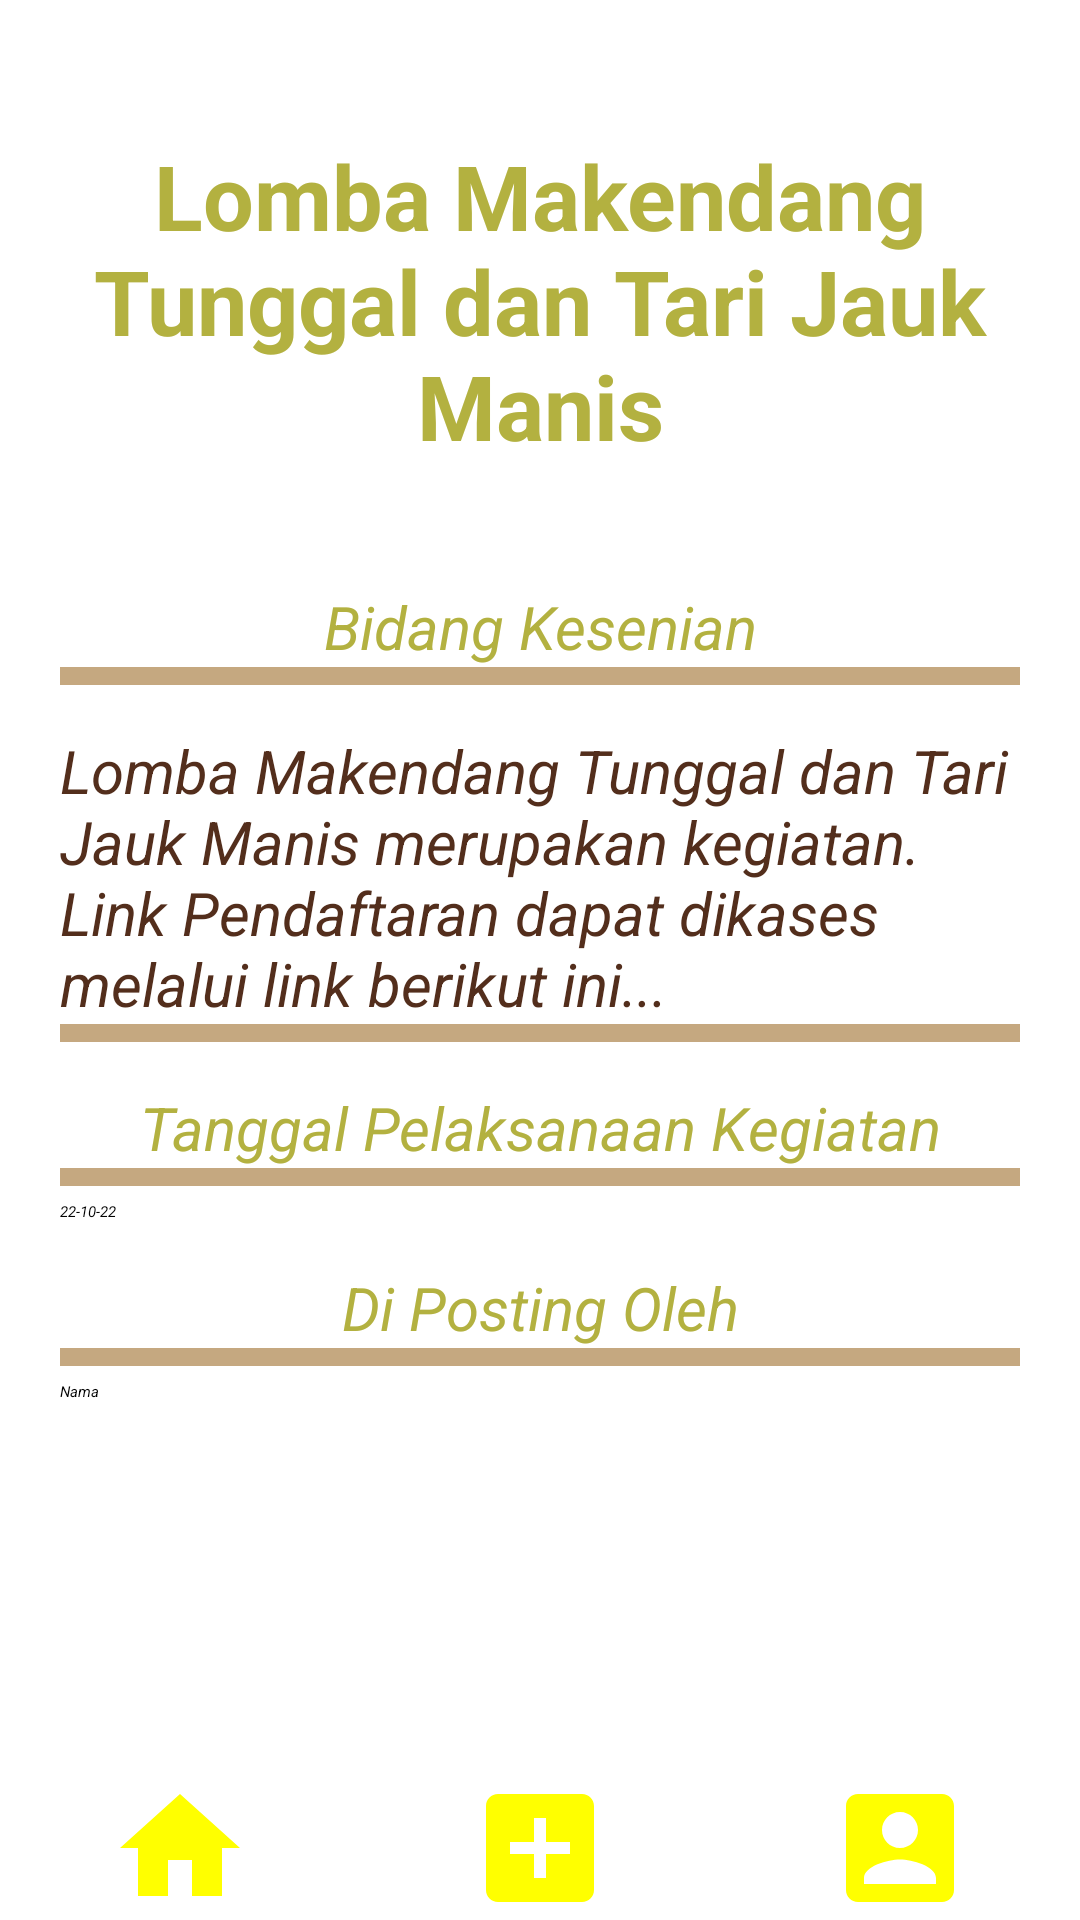

The Android layout XML behind this screen, and the referenced resources:
<!-- AndroidManifest.xml: application theme Theme.Modul5Progmob -->
<!-- res/layout/activity_show_detail.xml -->
<?xml version="1.0" encoding="utf-8"?>
<androidx.constraintlayout.widget.ConstraintLayout xmlns:android="http://schemas.android.com/apk/res/android"
    xmlns:app="http://schemas.android.com/apk/res-auto"
    xmlns:tools="http://schemas.android.com/tools"
    android:layout_width="match_parent"
    android:layout_height="match_parent"
    tools:context=".ShowDetailActivity">

    <RelativeLayout
        android:layout_width="match_parent"
        android:layout_height="match_parent"
        android:layout_marginTop="10dp"
        android:layout_marginLeft="10dp"
        android:layout_marginRight="10dp"
        android:layout_marginBottom="10dp">

        <ImageView
            android:layout_width="300sp"
            android:layout_height="300sp"
            android:layout_marginStart="30dp"
            android:layout_marginTop="170dp"
            android:layout_marginBottom="20dp"
            app:srcCompat="@drawable/logo_ukm" />

        <RelativeLayout
            android:layout_width="match_parent"
            android:layout_height="match_parent"
            android:layout_marginLeft="10dp"
            android:layout_marginTop="10dp"
            android:layout_marginRight="10dp"
            android:layout_marginBottom="10dp"
            android:background="@drawable/card_detail">

            <LinearLayout
                android:layout_width="match_parent"
                android:layout_height="wrap_content"
                android:layout_marginTop="5dp"
                android:orientation="vertical">

                <TextView
                    android:id="@+id/txNama_Kegiatan"
                    android:layout_width="match_parent"
                    android:layout_height="wrap_content"
                    android:layout_marginTop="20dp"
                    android:gravity="center"
                    android:text="Lomba Makendang Tunggal dan Tari Jauk Manis"
                    android:textColor="#b3b140"
                    android:textSize="30dp"
                    android:textStyle="bold" />

                <TextView
                    android:id="@+id/txBidang_Kegiatan"
                    android:layout_width="match_parent"
                    android:layout_height="wrap_content"
                    android:layout_marginTop="40dp"
                    android:drawablePadding="10dp"
                    android:text="Bidang Kesenian"
                    android:textAlignment="center"
                    android:textColor="#b3b140"
                    android:textSize="20dp"
                    android:textStyle="italic" />

                <View
                    android:layout_width="match_parent"
                    android:layout_height="6dp"
                    android:background="#c5a880"
                    android:visibility="visible" />

                <TextView
                    android:id="@+id/txDeskripsi_Kegiatan"
                    android:layout_width="match_parent"
                    android:layout_height="wrap_content"
                    android:layout_marginTop="15dp"
                    android:text="Lomba Makendang Tunggal dan Tari Jauk Manis merupakan kegiatan. Link Pendaftaran dapat dikases melalui link berikut ini..."
                    android:textColor="#532e1c"
                    android:textSize="20dp"
                    android:textStyle="italic" />

                <View
                    android:layout_width="match_parent"
                    android:layout_height="6dp"
                    android:background="#c5a880"
                    android:visibility="visible" />

                <TextView
                    android:layout_width="match_parent"
                    android:layout_height="wrap_content"
                    android:layout_marginTop="15dp"
                    android:drawablePadding="10dp"
                    android:text="Tanggal Pelaksanaan Kegiatan"
                    android:textAlignment="center"
                    android:textColor="#b3b140"
                    android:textSize="20dp"
                    android:textStyle="italic" />

                <View
                    android:layout_width="match_parent"
                    android:layout_height="6dp"
                    android:background="#c5a880"
                    android:visibility="visible" />

                <TextView
                    android:id="@+id/txTgl_Kegiatan"
                    android:layout_width="match_parent"
                    android:layout_height="wrap_content"
                    android:layout_marginTop="5dp"
                    android:text="22-10-22"
                    android:textColor="#000"
                    android:textStyle="italic" />

                <TextView
                    android:layout_width="match_parent"
                    android:layout_height="wrap_content"
                    android:layout_marginTop="15dp"
                    android:drawablePadding="10dp"
                    android:text="Di Posting Oleh"
                    android:textAlignment="center"
                    android:textColor="#b3b140"
                    android:textSize="20dp"
                    android:textStyle="italic" />

                <View
                    android:layout_width="match_parent"
                    android:layout_height="6dp"
                    android:background="#c5a880"
                    android:visibility="visible" />

                <TextView
                    android:id="@+id/txName"
                    android:layout_width="match_parent"
                    android:layout_height="wrap_content"
                    android:layout_marginTop="5dp"
                    android:text="Nama"
                    android:textColor="#000"
                    android:textStyle="italic" />
            </LinearLayout>
        </RelativeLayout>

    </RelativeLayout>
    <LinearLayout
        android:layout_width="match_parent"
        android:layout_height="wrap_content"
        android:orientation="horizontal"
        android:background="#FFF"
        app:layout_constraintBottom_toBottomOf="parent">

        <ImageView
            android:id="@+id/home"
            android:layout_width="0dp"
            android:layout_height="48dp"
            android:layout_weight="1"
            android:src="@drawable/ic_home" />

        <ImageView
            android:id="@+id/add"
            android:layout_width="0dp"
            android:layout_height="wrap_content"
            android:layout_weight="1"
            android:src="@drawable/ic_add_new"/>

        <ImageView
            android:id="@+id/profile"
            android:layout_width="0dp"
            android:layout_height="wrap_content"
            android:layout_weight="1"
            android:src="@drawable/ic_account"/>

    </LinearLayout>


</androidx.constraintlayout.widget.ConstraintLayout>
<!-- resources referenced by this layout -->
<resources>
  <!-- drawable card_detail (drawable) -->
  <?xml version="1.0" encoding="utf-8"?>
  <layer-list xmlns:android="http://schemas.android.com/apk/res/android">
      <item>
          <shape android:shape="rectangle">
              <solid android:color="#CCFFFFFF"/>
          </shape>
      </item>
  </layer-list>
  <!-- drawable ic_account (drawable) -->
  <vector android:height="48dp" android:tint="@color/Yellow"
      android:viewportHeight="24" android:viewportWidth="24"
      android:width="48dp" xmlns:android="http://schemas.android.com/apk/res/android">
      <path android:fillColor="@android:color/white" android:pathData="M3,5v14c0,1.1 0.89,2 2,2h14c1.1,0 2,-0.9 2,-2L21,5c0,-1.1 -0.9,-2 -2,-2L5,3c-1.11,0 -2,0.9 -2,2zM15,9c0,1.66 -1.34,3 -3,3s-3,-1.34 -3,-3 1.34,-3 3,-3 3,1.34 3,3zM6,17c0,-2 4,-3.1 6,-3.1s6,1.1 6,3.1v1L6,18v-1z"/>
  </vector>
  <!-- drawable ic_add_new (drawable) -->
  <vector android:height="48dp" android:tint="@color/Yellow"
      android:viewportHeight="24" android:viewportWidth="24"
      android:width="48dp" xmlns:android="http://schemas.android.com/apk/res/android">
      <path android:fillColor="@android:color/white" android:pathData="M19,3L5,3c-1.11,0 -2,0.9 -2,2v14c0,1.1 0.89,2 2,2h14c1.1,0 2,-0.9 2,-2L21,5c0,-1.1 -0.9,-2 -2,-2zM17,13h-4v4h-2v-4L7,13v-2h4L11,7h2v4h4v2z"/>
  </vector>
  <!-- drawable ic_home (drawable) -->
  <vector android:height="40dp" android:tint="@color/Yellow"
      android:viewportHeight="24" android:viewportWidth="24"
      android:width="40dp" xmlns:android="http://schemas.android.com/apk/res/android">
      <path android:fillColor="@android:color/white" android:pathData="M10,20v-6h4v6h5v-8h3L12,3 2,12h3v8z"/>
  </vector>
  <!-- drawable logo_ukm: png bitmap (drawable, 240748 bytes) -->
  <style name="Theme.Modul5Progmob" parent="Theme.MaterialComponents.DayNight.DarkActionBar">
          
          <item name="colorPrimary">@color/purple_500</item>
          <item name="colorPrimaryVariant">@color/purple_700</item>
          <item name="colorOnPrimary">@color/White</item>
          
          <item name="colorSecondary">@color/teal_200</item>
          <item name="colorSecondaryVariant">@color/teal_700</item>
          <item name="colorOnSecondary">@color/Black</item>
          
          <item name="android:statusBarColor" tools:targetApi="l">?attr/colorPrimaryVariant</item>
          
      </style>
  <color name="Yellow">#FFFF00</color>
  <color name="purple_500">#946038</color>
  <color name="purple_700">#946038</color>
  <color name="White">#FFFFFF</color>
  <color name="teal_200">#A07558</color>
  <color name="teal_700">#2F210D</color>
  <color name="Black">#000000</color>
</resources>
